Photos from the image-classification dataset "dataset" in the GitHub repository chanheehi/Pig-Posture-Classification-Using-Deep-Learning. Its 4 classes are: lying on belly, lying on side, sitting, standing.

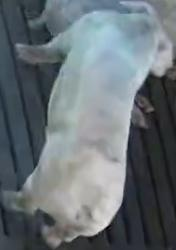
Label: standing

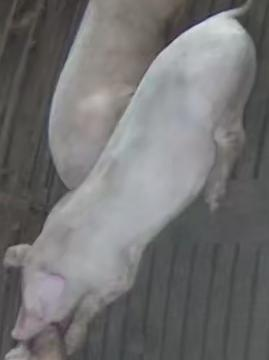
Label: lying on belly

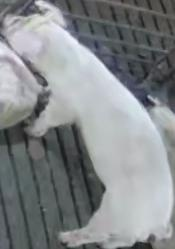
Label: standing

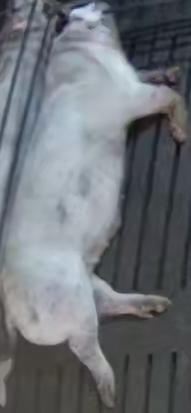
Label: lying on side

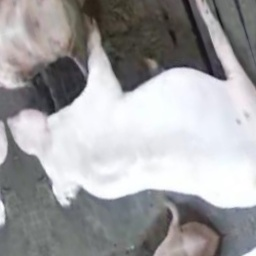
Label: sitting

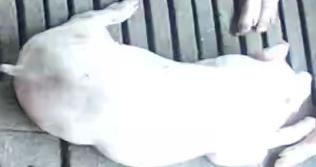
Label: lying on side
